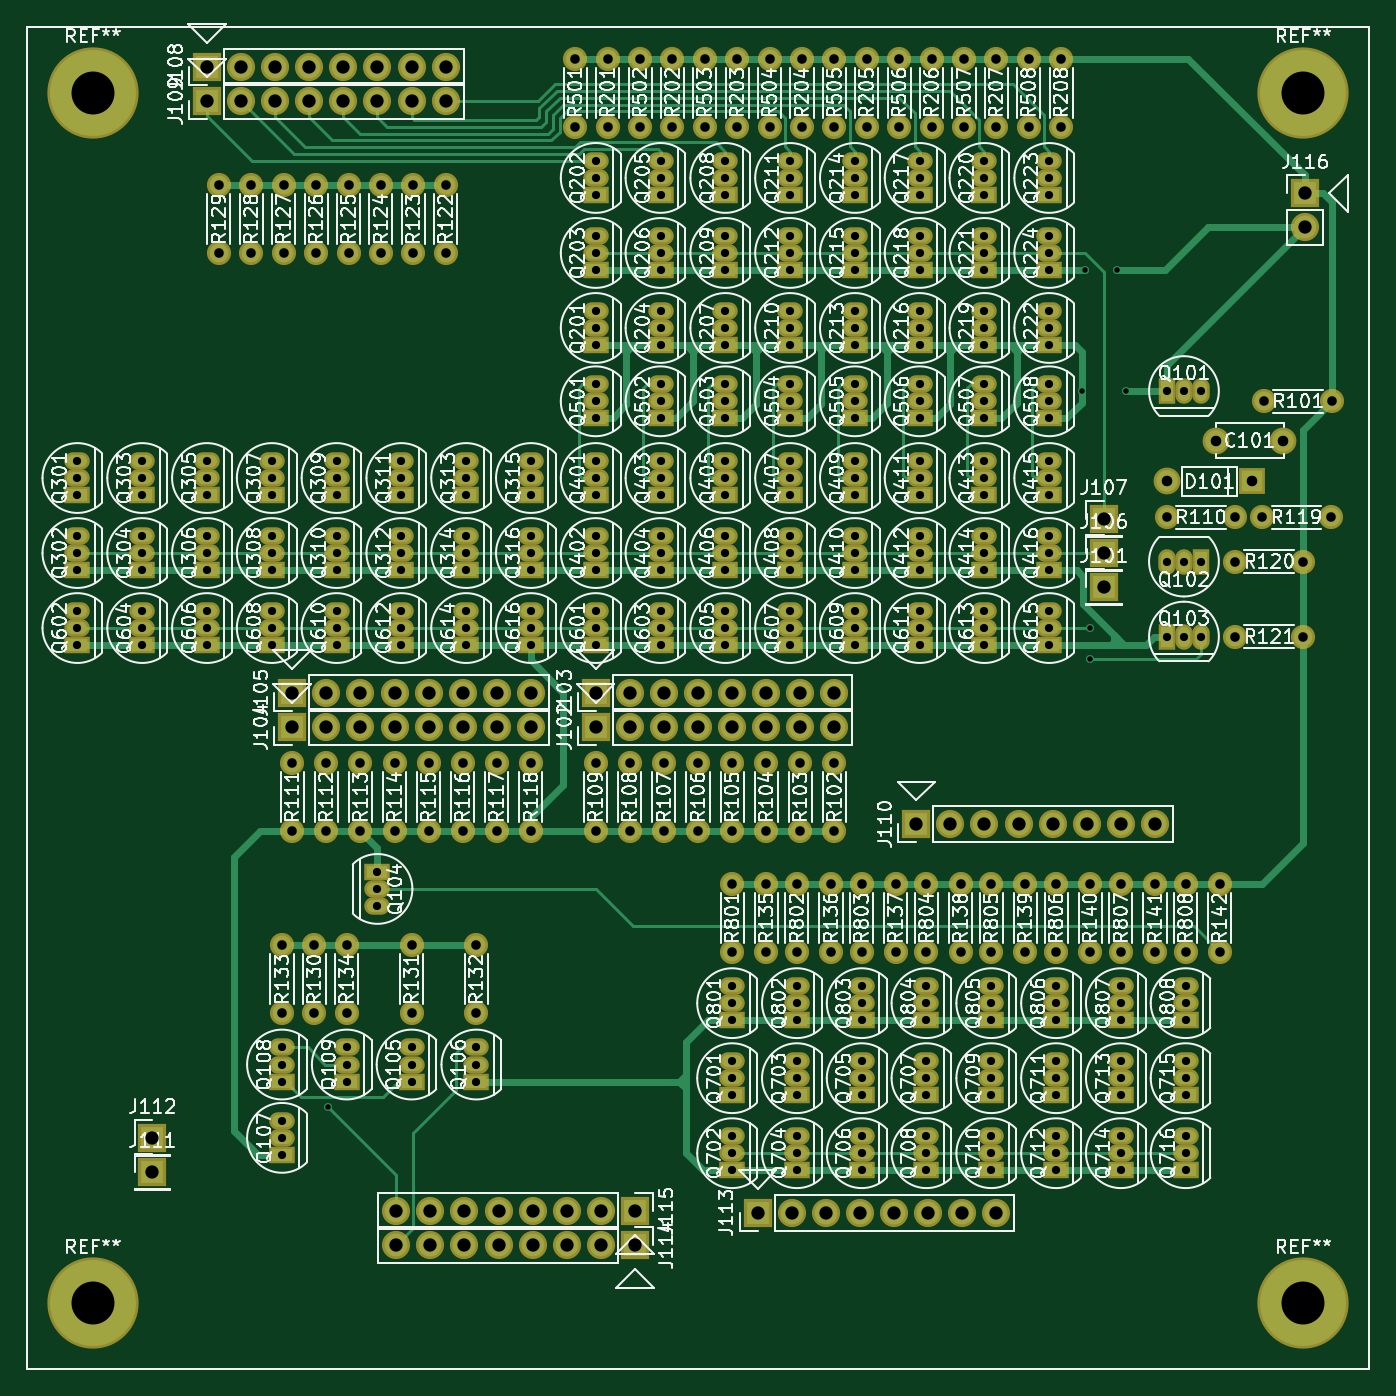
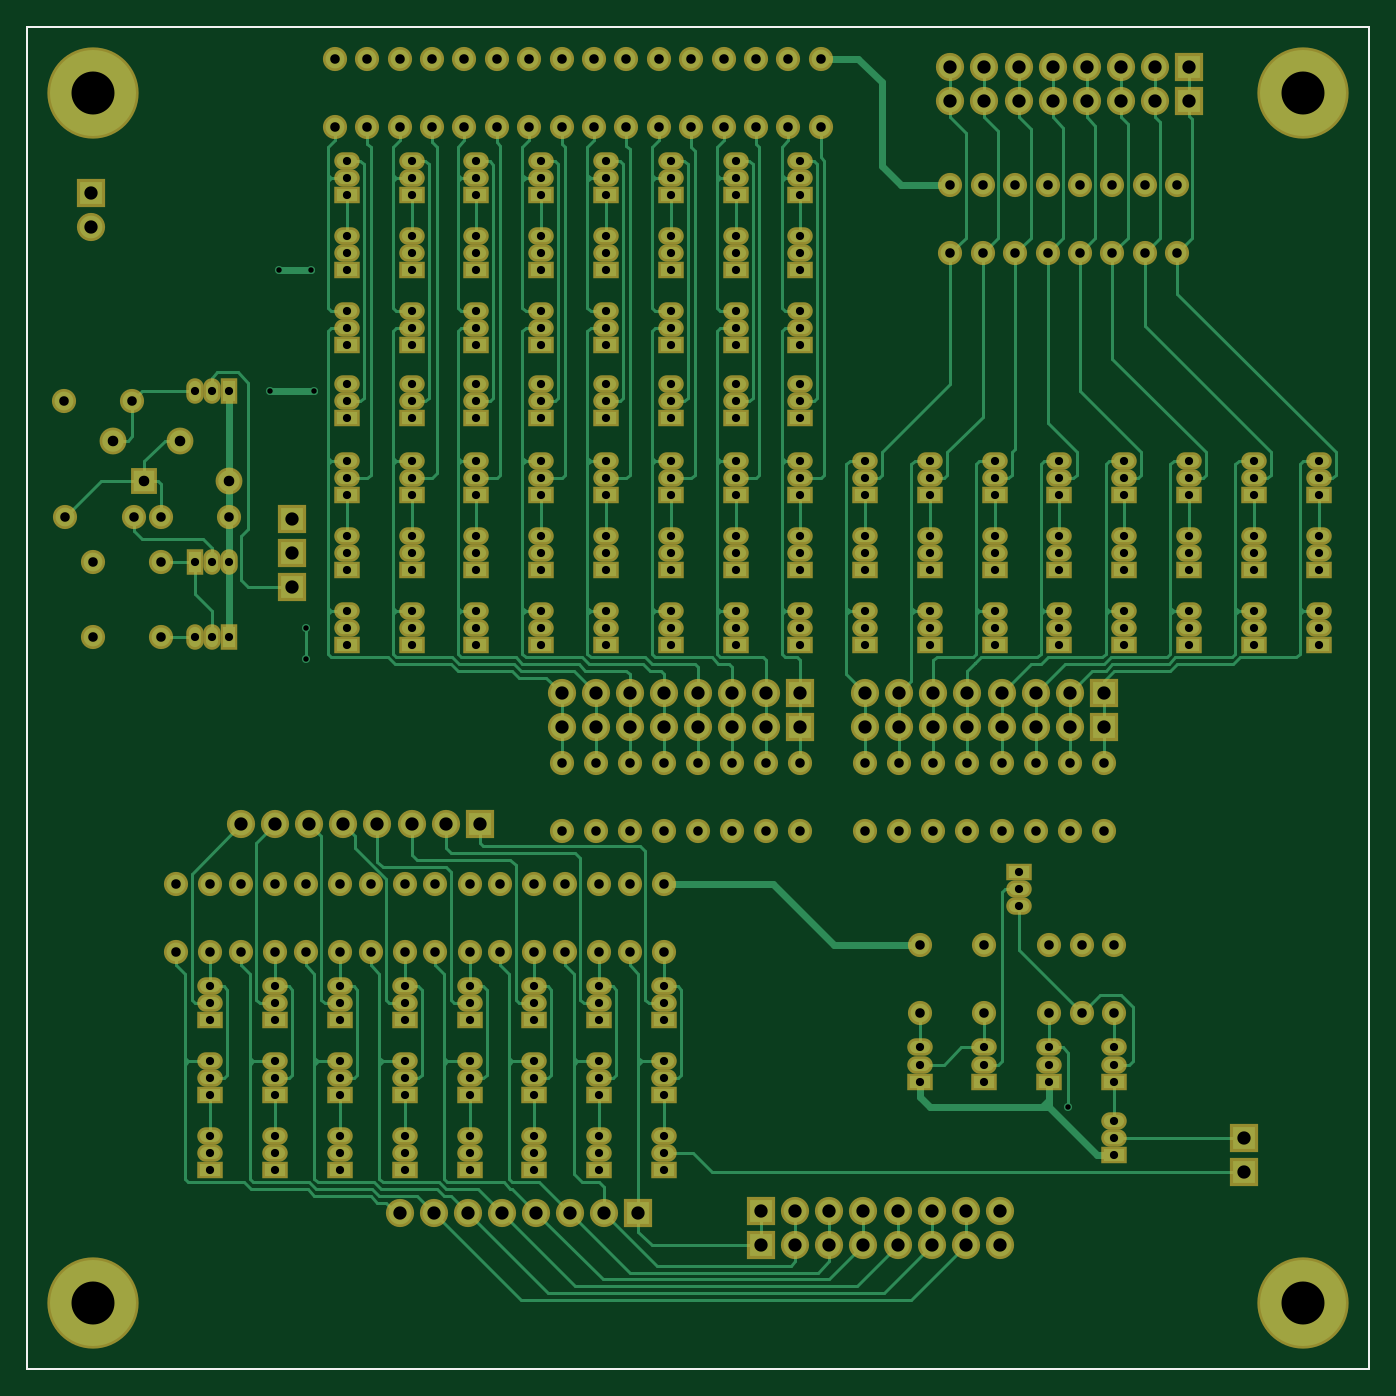
Circuit board: 8 layer files. Board 100.0 x 100.0 mm.
- bottom_copper: controller-B.Cu.gbr (62728 bytes)
- bottom_mask: controller-B.Mask.gbr (16774 bytes)
- bottom_silk: controller-B.SilkS.gbr (694 bytes)
- outline: controller-Edge.Cuts.gbr (694 bytes)
- top_copper: controller-F.Cu.gbr (38905 bytes)
- top_mask: controller-F.Mask.gbr (16774 bytes)
- top_silk: controller-F.SilkS.gbr (336726 bytes)
- drill: controller.drl (7123 bytes)

=== bottom_copper: controller-B.Cu.gbr (62728 bytes, source omitted) ===
=== bottom_mask: controller-B.Mask.gbr (16774 bytes, source omitted) ===
=== bottom_silk: controller-B.SilkS.gbr ===
%TF.GenerationSoftware,KiCad,Pcbnew,4.0.7-e2-6376~61~ubuntu18.04.1*%
%TF.CreationDate,2020-08-23T10:07:49+02:00*%
%TF.ProjectId,controller,636F6E74726F6C6C65722E6B69636164,rev?*%
%TF.FileFunction,Legend,Bot*%
%FSLAX46Y46*%
G04 Gerber Fmt 4.6, Leading zero omitted, Abs format (unit mm)*
G04 Created by KiCad (PCBNEW 4.0.7-e2-6376~61~ubuntu18.04.1) date Sun Aug 23 10:07:49 2020*
%MOMM*%
%LPD*%
G01*
G04 APERTURE LIST*
%ADD10C,0.100000*%
%ADD11C,0.150000*%
G04 APERTURE END LIST*
D10*
D11*
X41440000Y-15405000D02*
X41440000Y-115405000D01*
X41440000Y-115405000D02*
X141440000Y-115405000D01*
X141440000Y-15405000D02*
X141440000Y-115405000D01*
X41440000Y-15405000D02*
X141440000Y-15405000D01*
M02*

=== outline: controller-Edge.Cuts.gbr ===
%TF.GenerationSoftware,KiCad,Pcbnew,4.0.7-e2-6376~61~ubuntu18.04.1*%
%TF.CreationDate,2020-08-23T10:07:49+02:00*%
%TF.ProjectId,controller,636F6E74726F6C6C65722E6B69636164,rev?*%
%TF.FileFunction,Profile,NP*%
%FSLAX46Y46*%
G04 Gerber Fmt 4.6, Leading zero omitted, Abs format (unit mm)*
G04 Created by KiCad (PCBNEW 4.0.7-e2-6376~61~ubuntu18.04.1) date Sun Aug 23 10:07:49 2020*
%MOMM*%
%LPD*%
G01*
G04 APERTURE LIST*
%ADD10C,0.100000*%
%ADD11C,0.150000*%
G04 APERTURE END LIST*
D10*
D11*
X41440000Y-15405000D02*
X41440000Y-115405000D01*
X41440000Y-115405000D02*
X141440000Y-115405000D01*
X141440000Y-15405000D02*
X141440000Y-115405000D01*
X41440000Y-15405000D02*
X141440000Y-15405000D01*
M02*

=== top_copper: controller-F.Cu.gbr (38905 bytes, source omitted) ===
=== top_mask: controller-F.Mask.gbr (16774 bytes, source omitted) ===
=== top_silk: controller-F.SilkS.gbr (336726 bytes, source omitted) ===
=== drill: controller.drl (7123 bytes, source omitted) ===
